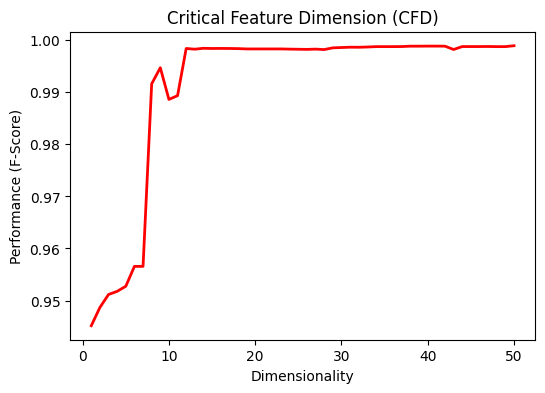

Data behind this chart, as committed beside it:
featureSelection, numberFeaturesSelection, featureReduction, numberFeaturesReduction, classifier, TP, TN, FP, FN, accuracy, precision, recall, fScore
featureSelectionKsTest, 1, No reduction, None, fisherLDA, 40455, 25590, 0, 4694, 0.9336, 1.0, 0.896, 0.9452
featureSelectionKsTest, 2, No reduction, None, fisherLDA, 40455, 25907, 0, 4377, 0.9381, 1.0, 0.9024, 0.9487
featureSelectionKsTest, 3, No reduction, None, fisherLDA, 40455, 26130, 0, 4154, 0.9413, 1.0, 0.9069, 0.9512
featureSelectionKsTest, 4, No reduction, None, fisherLDA, 40455, 26184, 0, 4100, 0.942, 1.0, 0.908, 0.9518
featureSelectionKsTest, 5, No reduction, None, fisherLDA, 40455, 26271, 0, 4013, 0.9433, 1.0, 0.9098, 0.9527
featureSelectionKsTest, 6, No reduction, None, fisherLDA, 40455, 26610, 0, 3674, 0.9481, 1.0, 0.9167, 0.9566
featureSelectionKsTest, 7, No reduction, None, fisherLDA, 40455, 26610, 0, 3674, 0.9481, 1.0, 0.9167, 0.9566
featureSelectionKsTest, 8, No reduction, None, fisherLDA, 40455, 29600, 0, 684, 0.9903, 1.0, 0.9834, 0.9916
featureSelectionKsTest, 9, No reduction, None, fisherLDA, 40455, 29854, 0, 430, 0.9939, 1.0, 0.9895, 0.9947
featureSelectionKsTest, 10, No reduction, None, fisherLDA, 39717, 30108, 738, 176, 0.9871, 0.9818, 0.9956, 0.9886
featureSelectionKsTest, 11, No reduction, None, fisherLDA, 39766, 30117, 689, 167, 0.9879, 0.983, 0.9958, 0.9894
featureSelectionKsTest, 12, No reduction, None, fisherLDA, 40455, 30155, 0, 129, 0.9982, 1.0, 0.9968, 0.9984
featureSelectionKsTest, 13, No reduction, None, fisherLDA, 40455, 30144, 0, 140, 0.998, 1.0, 0.9966, 0.9983
featureSelectionKsTest, 14, No reduction, None, fisherLDA, 40455, 30158, 0, 126, 0.9982, 1.0, 0.9969, 0.9984
featureSelectionKsTest, 15, No reduction, None, fisherLDA, 40455, 30155, 0, 129, 0.9982, 1.0, 0.9968, 0.9984
featureSelectionKsTest, 16, No reduction, None, fisherLDA, 40455, 30156, 0, 128, 0.9982, 1.0, 0.9968, 0.9984
featureSelectionKsTest, 17, No reduction, None, fisherLDA, 40455, 30155, 0, 129, 0.9982, 1.0, 0.9968, 0.9984
featureSelectionKsTest, 18, No reduction, None, fisherLDA, 40455, 30153, 0, 131, 0.9981, 1.0, 0.9968, 0.9984
featureSelectionKsTest, 19, No reduction, None, fisherLDA, 40455, 30148, 0, 136, 0.9981, 1.0, 0.9966, 0.9983
featureSelectionKsTest, 20, No reduction, None, fisherLDA, 40455, 30148, 0, 136, 0.9981, 1.0, 0.9966, 0.9983
featureSelectionKsTest, 21, No reduction, None, fisherLDA, 40455, 30148, 0, 136, 0.9981, 1.0, 0.9966, 0.9983
featureSelectionKsTest, 22, No reduction, None, fisherLDA, 40455, 30148, 0, 136, 0.9981, 1.0, 0.9966, 0.9983
featureSelectionKsTest, 23, No reduction, None, fisherLDA, 40455, 30148, 0, 136, 0.9981, 1.0, 0.9966, 0.9983
featureSelectionKsTest, 24, No reduction, None, fisherLDA, 40455, 30145, 0, 139, 0.998, 1.0, 0.9966, 0.9983
featureSelectionKsTest, 25, No reduction, None, fisherLDA, 40455, 30143, 0, 141, 0.998, 1.0, 0.9965, 0.9983
featureSelectionKsTest, 26, No reduction, None, fisherLDA, 40455, 30141, 0, 143, 0.998, 1.0, 0.9965, 0.9982
featureSelectionKsTest, 27, No reduction, None, fisherLDA, 40455, 30145, 0, 139, 0.998, 1.0, 0.9966, 0.9983
featureSelectionKsTest, 28, No reduction, None, fisherLDA, 40455, 30138, 0, 146, 0.9979, 1.0, 0.9964, 0.9982
featureSelectionKsTest, 29, No reduction, None, fisherLDA, 40455, 30165, 0, 119, 0.9983, 1.0, 0.9971, 0.9985
featureSelectionKsTest, 30, No reduction, None, fisherLDA, 40455, 30170, 0, 114, 0.9984, 1.0, 0.9972, 0.9986
featureSelectionKsTest, 31, No reduction, None, fisherLDA, 40455, 30175, 0, 109, 0.9985, 1.0, 0.9973, 0.9987
featureSelectionKsTest, 32, No reduction, None, fisherLDA, 40455, 30174, 0, 110, 0.9984, 1.0, 0.9973, 0.9986
featureSelectionKsTest, 33, No reduction, None, fisherLDA, 40455, 30178, 0, 106, 0.9985, 1.0, 0.9974, 0.9987
featureSelectionKsTest, 34, No reduction, None, fisherLDA, 40455, 30184, 0, 100, 0.9986, 1.0, 0.9975, 0.9988
featureSelectionKsTest, 35, No reduction, None, fisherLDA, 40455, 30184, 0, 100, 0.9986, 1.0, 0.9975, 0.9988
featureSelectionKsTest, 36, No reduction, None, fisherLDA, 40455, 30184, 0, 100, 0.9986, 1.0, 0.9975, 0.9988
featureSelectionKsTest, 37, No reduction, None, fisherLDA, 40455, 30185, 0, 99, 0.9986, 1.0, 0.9976, 0.9988
featureSelectionKsTest, 38, No reduction, None, fisherLDA, 40455, 30191, 0, 93, 0.9987, 1.0, 0.9977, 0.9989
featureSelectionKsTest, 39, No reduction, None, fisherLDA, 40455, 30191, 0, 93, 0.9987, 1.0, 0.9977, 0.9989
featureSelectionKsTest, 40, No reduction, None, fisherLDA, 40455, 30192, 0, 92, 0.9987, 1.0, 0.9977, 0.9989
featureSelectionKsTest, 41, No reduction, None, fisherLDA, 40455, 30192, 0, 92, 0.9987, 1.0, 0.9977, 0.9989
featureSelectionKsTest, 42, No reduction, None, fisherLDA, 40455, 30191, 0, 93, 0.9987, 1.0, 0.9977, 0.9989
featureSelectionKsTest, 43, No reduction, None, fisherLDA, 40455, 30139, 0, 145, 0.998, 1.0, 0.9964, 0.9982
featureSelectionKsTest, 44, No reduction, None, fisherLDA, 40455, 30185, 0, 99, 0.9986, 1.0, 0.9976, 0.9988
featureSelectionKsTest, 45, No reduction, None, fisherLDA, 40455, 30185, 0, 99, 0.9986, 1.0, 0.9976, 0.9988
featureSelectionKsTest, 46, No reduction, None, fisherLDA, 40455, 30185, 0, 99, 0.9986, 1.0, 0.9976, 0.9988
featureSelectionKsTest, 47, No reduction, None, fisherLDA, 40455, 30186, 0, 98, 0.9986, 1.0, 0.9976, 0.9988
featureSelectionKsTest, 48, No reduction, None, fisherLDA, 40455, 30184, 0, 100, 0.9986, 1.0, 0.9975, 0.9988
featureSelectionKsTest, 49, No reduction, None, fisherLDA, 40455, 30184, 0, 100, 0.9986, 1.0, 0.9975, 0.9988
featureSelectionKsTest, 50, No reduction, None, fisherLDA, 40455, 30198, 0, 86, 0.9988, 1.0, 0.9979, 0.9989
